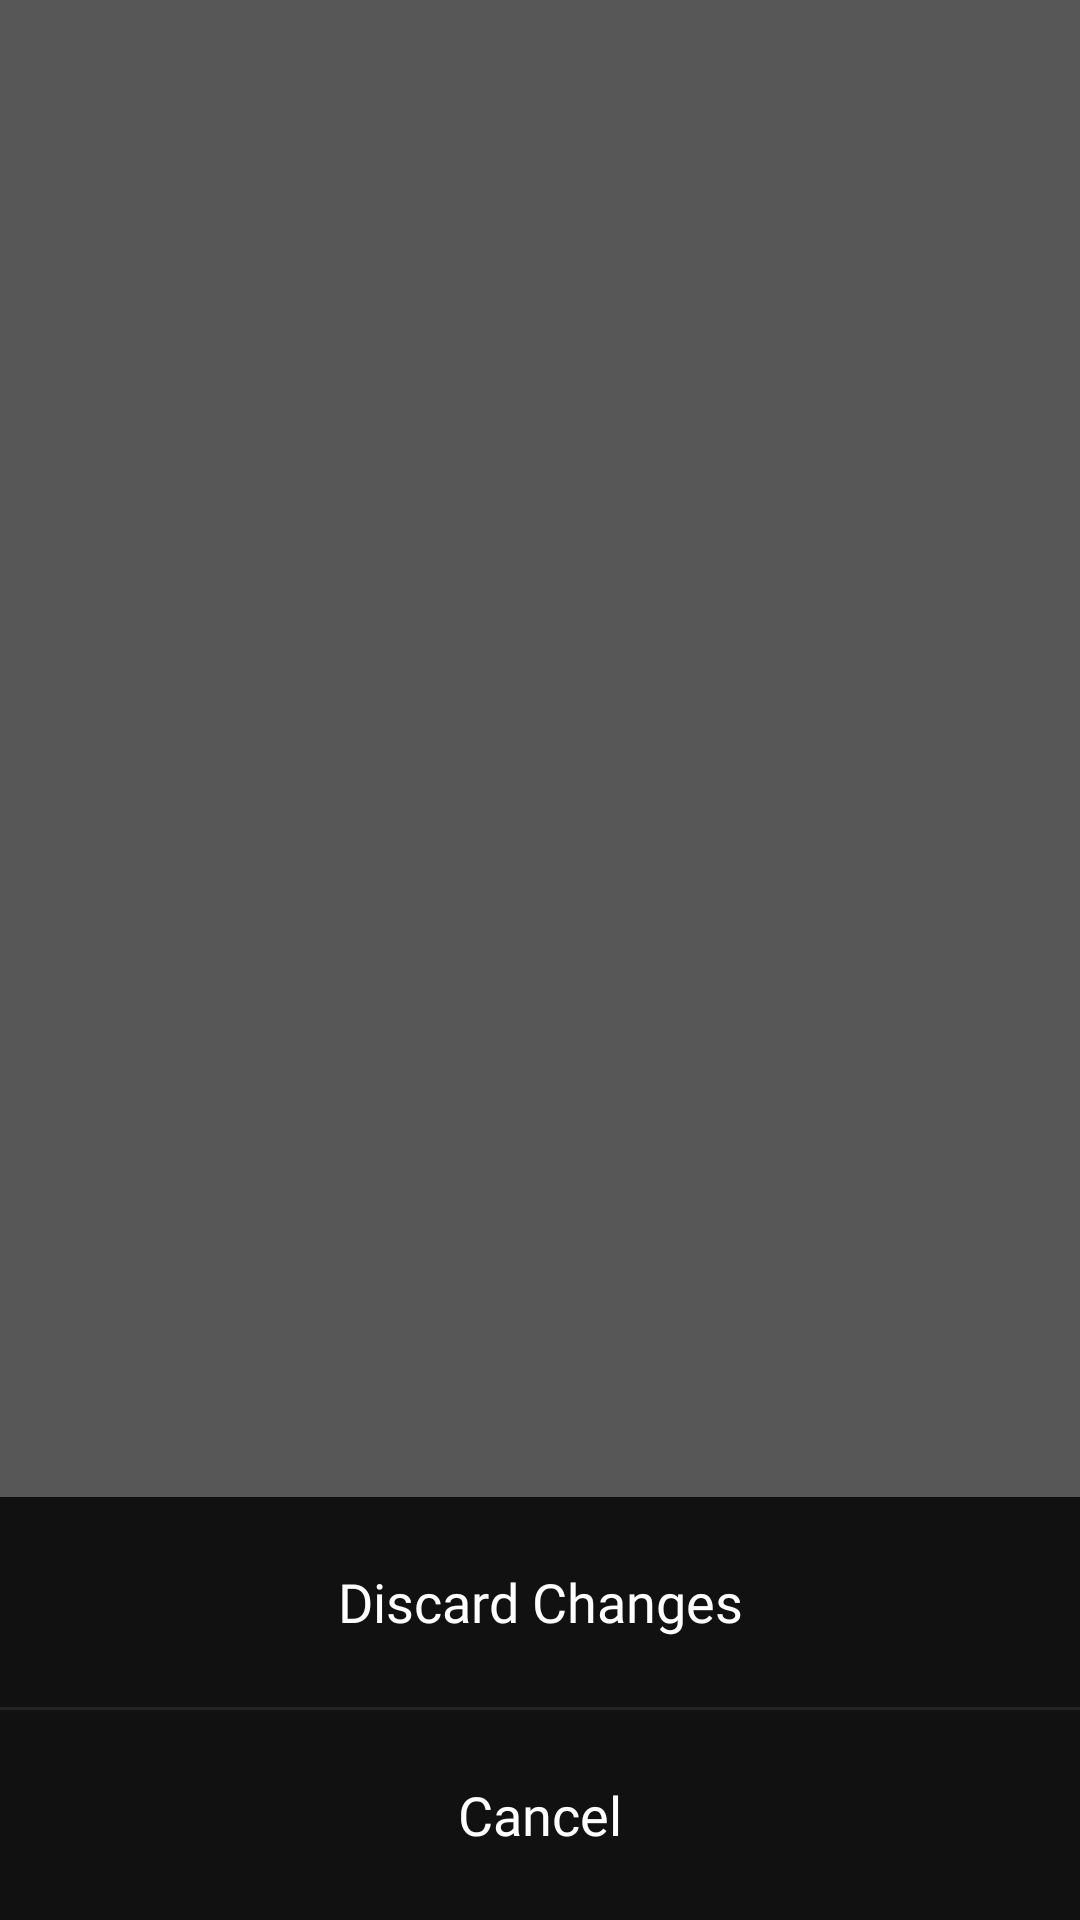

Reconstruct the res/layout file that produces this screen, plus the resources it refers to.
<!-- AndroidManifest.xml: application theme AppTheme -->
<!-- res/layout/dialog_exit.xml -->
<?xml version="1.0" encoding="utf-8"?>
<FrameLayout xmlns:android="http://schemas.android.com/apk/res/android"
    xmlns:app="http://schemas.android.com/apk/res-auto"
    android:id="@+id/layout_close_dialog"
    android:layout_width="match_parent"
    android:layout_height="match_parent"
    android:background="#A6000000">

    <LinearLayout
        android:layout_width="match_parent"
        android:layout_height="wrap_content"
        android:orientation="vertical"
        android:layout_gravity="bottom"
        android:background="@drawable/background_exit">

        <TextView
            android:id="@+id/textViewDiscard"
            android:layout_width="match_parent"
            android:layout_height="70dp"
            android:fontFamily="@font/roboto_medium"
            android:gravity="center"
            android:text="@string/discard_changes"
            android:textSize="18sp"
            android:textColor="@color/white"
            android:clickable="true"
            android:focusable="true" />

        <View
            android:layout_width="match_parent"
            android:layout_height="1dp"
            android:background="#232323"/>

        <TextView
            android:id="@+id/textViewCancel"
            android:layout_width="match_parent"
            android:layout_height="70dp"
            android:fontFamily="@font/roboto_medium"
            android:gravity="center"
            android:text="@string/cancel"
            android:textSize="18sp"
            android:textColor="@color/white"
            android:clickable="true"
            android:focusable="true" />

    </LinearLayout>

</FrameLayout>
<!-- resources referenced by this layout -->
<resources>
  <color name="white">#ffffffff</color>
  <!-- drawable background_exit (drawable) -->
  <?xml version="1.0" encoding="utf-8"?>
  <shape android:shape="rectangle" xmlns:android="http://schemas.android.com/apk/res/android">
  
      <solid android:color="#111111"/>
  </shape>
  <string name="cancel">Cancel</string>
  <string name="discard_changes">Discard Changes</string>
  <style name="AppTheme" parent="@style/Theme.AppCompat.Light.DarkActionBar">
          <item name="android:navigationBarColor">@color/dark_grey_more</item>
          <item name="colorAccent">@color/colorAccent</item>
          <item name="colorPrimary">@color/colorPrimary</item>
          <item name="colorPrimaryDark">@color/colorPrimaryDark</item>
      </style>
  <color name="dark_grey_more">#232323</color>
  <color name="colorAccent">@color/mainColor</color>
  <color name="colorPrimary">@color/mainColor</color>
  <color name="colorPrimaryDark">@color/mainColor</color>
  <color name="mainColor">#D22779</color>
</resources>
